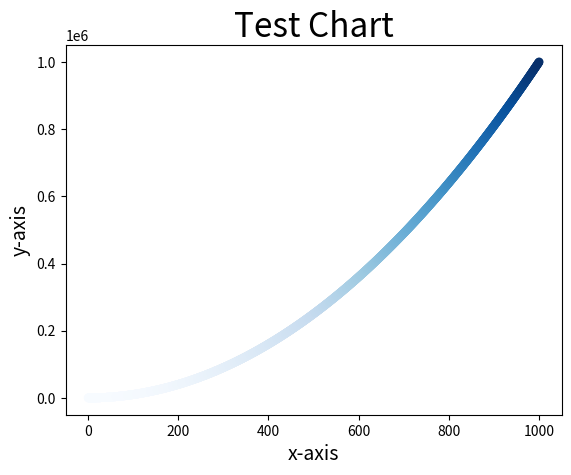

Reproduce this figure in Python.
import matplotlib.pyplot as plt

x_values = list (range(1,1001))
y_values = [x**2 for x in x_values]

plt.scatter(x_values, y_values,c=y_values,cmap=plt.cm.Blues,
            edgecolors='none',s=40)
plt.title("Test Chart", fontsize=24)
plt.xlabel("x-axis", fontsize=14)
plt.ylabel("y-axis", fontsize=14)


plt.savefig('data_visualization.png', bbox_inches="tight")




